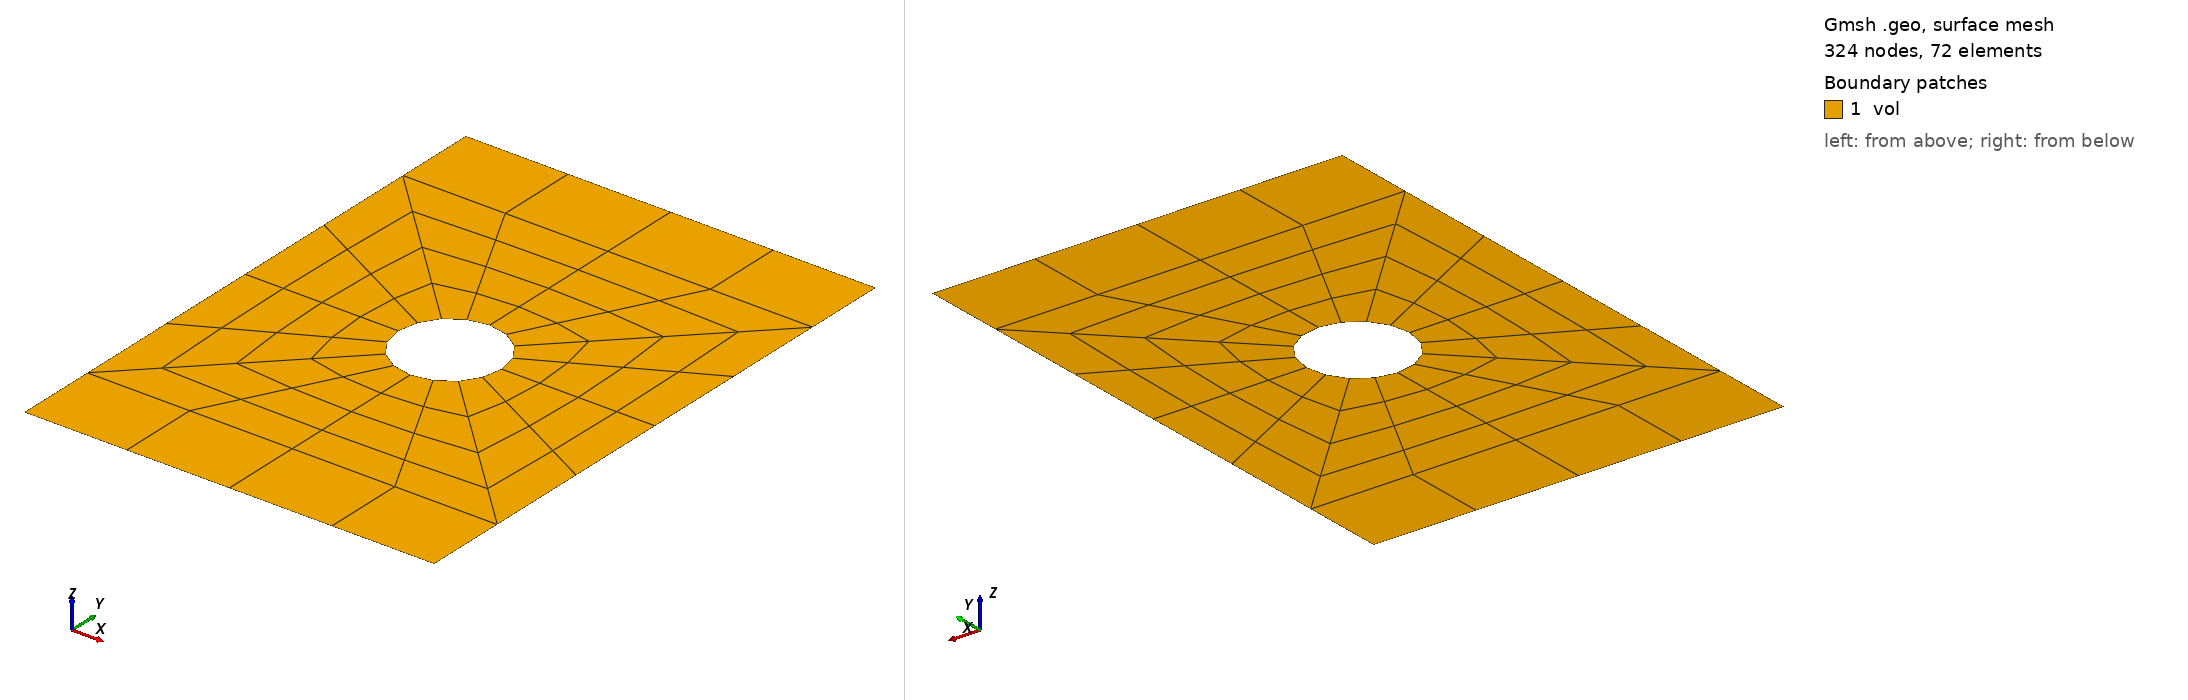

Gmsh geometry script, surface-meshed: 324 nodes, 72 surface elements. Boundary patches (legend numbers): 1 vol. Left view from above one corner, right view from below the opposite corner. Legend entries are the model's physical surfaces. The drawing asked Gmsh for element sizes between 1% and 20% of the model's largest extent; the script's own settings can give other sizes.

=== platewithhole2d_quad9.geo (drawn) ===
SetFactory("OpenCASCADE");
General.Terminal = 0;
plate_width = 0.025;
plate_height = 0.035;
plate_diff = plate_height - plate_width;
hole_rad = plate_width / 8;
hole_loc_x = plate_width / 2;
hole_loc_y = plate_height / 2;
hole_circ = 2 * Pi * hole_rad;

MR = 1;
hole_sect_nodes = 2 * Floor((5 * MR - 1) / 2) + 1;
plate_rad_nodes = 2 * Floor((5 * MR - 1) / 2) + 1;
plate_diff_nodes = 2 * Floor((4 * MR - 1) / 2);
plate_edge_nodes = Floor((hole_sect_nodes - 1) / 2) + 1;
elem_size = hole_circ / (4 * (hole_sect_nodes - 1));
tol = elem_size;

s1 = news;
Rectangle(s1) = {0.0, 0.0, 0.0, plate_width / 2, plate_diff / 2};
s2 = news;
Rectangle(s2) = {plate_width / 2, 0.0, 0.0, plate_width / 2, plate_diff / 2};
s3 = news;
Rectangle(s3) = {0.0, plate_diff / 2, 0.0, plate_width / 2, plate_width / 2};
s4 = news;
Rectangle(s4) = {
    plate_width / 2, plate_diff / 2, 0.0, plate_width / 2, plate_width / 2
};
s5 = news;
Rectangle(s5) = {
    0.0, plate_width / 2 + plate_diff / 2, 0.0,
    plate_width / 2, plate_width / 2
};
s6 = news;
Rectangle(s6) = {
    plate_width / 2, plate_width / 2 + plate_diff / 2, 0.0,
    plate_width / 2, plate_width / 2
};
s7 = news;
Rectangle(s7) = {
    0.0, plate_height - plate_diff / 2, 0.0,
    plate_width / 2, plate_diff / 2
};
s8 = news;
Rectangle(s8) = {
    plate_width / 2, plate_height - plate_diff / 2, 0.0,
    plate_width / 2, plate_diff / 2
};

BooleanFragments{ Surface{s1}; Delete; }
                { Surface{s2, s3, s4, s5, s6, s7, s8}; Delete; }

c2 = newc; Circle(c2) = {hole_loc_x, hole_loc_y, 0.0, hole_rad};
cl2 = newcl; Curve Loop(cl2) = {c2};
s9 = news; Plane Surface(s9) = {cl2};
BooleanDifference{ Surface{s3, s4, s5, s6}; Delete; }
                  { Surface{s9}; Delete; }

Transfinite Curve{31, 24, 26, 28} = plate_rad_nodes;
Transfinite Curve{
    1, 5, 3, 7, 23, 29, 30, 34, 14, 17, 19, 22
} = plate_edge_nodes;
Transfinite Curve{32, 33, 25, 27} = hole_sect_nodes;
Transfinite Curve{4, 2, 6, 20, 18, 21} = plate_diff_nodes;

Transfinite Surface{s1} = {1, 2, 3, 4}; Recombine Surface{s1};
Transfinite Surface{s2} = {2, 5, 6, 3}; Recombine Surface{s2};
Transfinite Surface{s3} = {17, 18, 3, 16}; Recombine Surface{s3};
Transfinite Surface{s4} = {18, 19, 20, 3}; Recombine Surface{s4};
Transfinite Surface{s5} = {17, 21, 10, 16}; Recombine Surface{s5};
Transfinite Surface{s6} = {19, 21, 10, 20}; Recombine Surface{s6};
Transfinite Surface{s7} = {11, 10, 13, 14}; Recombine Surface{s7};
Transfinite Surface{s8} = {10, 12, 15, 13}; Recombine Surface{s8};

Physical Surface("vol") = {Surface{:}};

pc_top() = Curve In BoundingBox{
    0.0 - tol, plate_height - tol, -tol,
    plate_width + tol, plate_height + tol, tol
};
Physical Curve("bc-top") = {pc_top()};

pc_bot() = Curve In BoundingBox{
    0.0 - tol, 0.0 - tol, -tol,
    plate_width + tol, 0.0 + tol, tol
};
Physical Curve("bc-bot") = {pc_bot()};

Mesh.ElementOrder = 2;
Mesh.SecondOrderIncomplete = 0;
Mesh.SecondOrderLinear = 0;
Mesh.HighOrderOptimize = 1;
Mesh 2;
